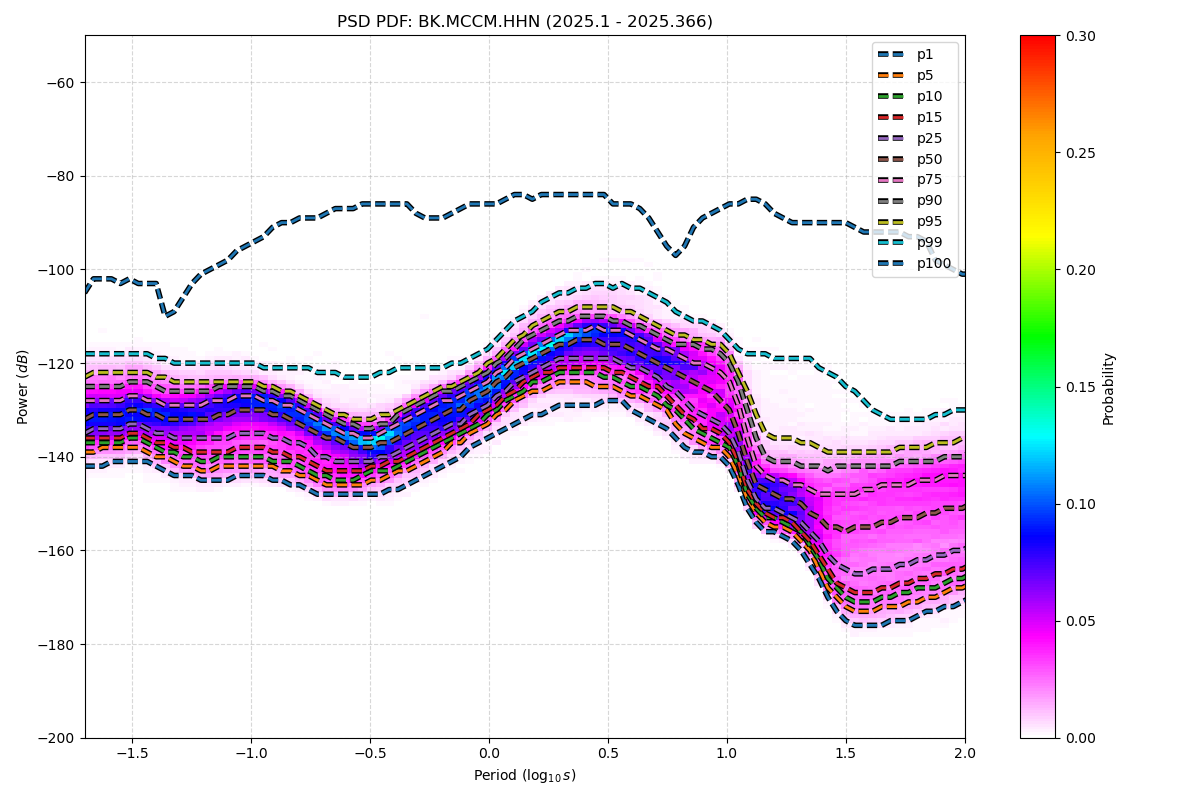

Values plotted in this chart, from the file beside it:
period_log10, p1, p5, p10, p15, p25, p50, p75, p90, p95, p99, p100
-1.699, -142, -139, -137, -136, -135, -132, -128, -125, -123, -118, -105
-1.661, -142, -139, -137, -136, -134, -131, -128, -125, -122, -118, -102
-1.624, -142, -138, -137, -136, -134, -131, -128, -125, -122, -118, -102
-1.586, -141, -138, -137, -136, -134, -131, -128, -125, -122, -118, -102
-1.548, -141, -138, -137, -136, -134, -131, -128, -125, -122, -118, -103
-1.511, -141, -138, -136, -135, -133, -130, -127, -124, -122, -118, -102
-1.473, -141, -138, -136, -135, -133, -130, -127, -124, -122, -118, -103
-1.436, -141, -139, -137, -136, -134, -131, -128, -124, -122, -118, -103
-1.398, -142, -140, -138, -137, -135, -131, -128, -125, -123, -119, -103
-1.36, -143, -140, -139, -137, -135, -132, -129, -126, -123, -119, -110
-1.323, -144, -141, -139, -138, -136, -132, -129, -126, -124, -120, -109
-1.285, -144, -142, -140, -138, -136, -132, -129, -126, -124, -120, -106
-1.247, -144, -142, -140, -139, -136, -132, -129, -126, -124, -120, -103
-1.21, -145, -143, -141, -139, -136, -132, -129, -126, -124, -120, -101
-1.172, -145, -143, -141, -139, -136, -132, -128, -126, -124, -120, -100
-1.135, -145, -142, -140, -139, -136, -131, -128, -125, -124, -120, -99
-1.097, -145, -142, -140, -139, -136, -131, -128, -125, -124, -120, -98
-1.059, -144, -142, -140, -138, -135, -130, -127, -125, -124, -120, -96
-1.022, -144, -142, -140, -138, -135, -130, -127, -125, -124, -120, -95
-0.984, -144, -142, -140, -138, -135, -130, -127, -125, -124, -120, -94
-0.9464, -144, -142, -140, -138, -135, -130, -128, -126, -125, -121, -93
-0.9088, -145, -142, -141, -139, -136, -131, -128, -126, -125, -121, -91
-0.8711, -145, -143, -141, -139, -136, -131, -129, -127, -126, -121, -90
-0.8335, -146, -143, -141, -140, -137, -132, -129, -127, -126, -121, -90
-0.7959, -146, -144, -142, -140, -137, -133, -130, -128, -127, -121, -89
-0.7583, -147, -144, -143, -141, -138, -134, -131, -129, -128, -121, -89
-0.7206, -148, -145, -144, -142, -140, -135, -132, -130, -129, -122, -89
-0.683, -148, -146, -144, -143, -140, -136, -133, -131, -130, -122, -88
-0.6454, -148, -146, -145, -143, -141, -136, -134, -132, -131, -122, -87
-0.6077, -148, -146, -145, -143, -141, -137, -135, -133, -131, -123, -87
-0.5701, -148, -146, -145, -143, -141, -138, -135, -133, -132, -123, -87
-0.5325, -148, -146, -144, -143, -141, -138, -136, -134, -132, -123, -86
-0.4949, -148, -145, -143, -142, -141, -138, -136, -134, -132, -123, -86
-0.4572, -148, -145, -143, -142, -140, -137, -135, -133, -131, -122, -86
-0.4196, -147, -144, -143, -141, -140, -137, -134, -133, -131, -122, -86
-0.382, -147, -143, -142, -141, -139, -136, -133, -131, -130, -121, -86
-0.3443, -146, -143, -141, -140, -138, -135, -132, -130, -129, -121, -86
-0.3067, -145, -142, -140, -139, -137, -134, -131, -129, -128, -121, -88
-0.2691, -144, -141, -139, -138, -136, -133, -130, -128, -127, -121, -89
-0.2314, -143, -140, -138, -137, -135, -132, -129, -127, -126, -121, -89
-0.1938, -142, -139, -137, -136, -134, -131, -128, -126, -125, -121, -89
-0.1562, -141, -137, -136, -135, -133, -130, -128, -126, -125, -120, -88
-0.1186, -140, -137, -135, -134, -133, -130, -127, -125, -124, -120, -87
-0.08093, -138, -135, -134, -133, -131, -128, -126, -124, -123, -119, -86
-0.04331, -137, -134, -133, -131, -130, -127, -125, -123, -122, -118, -86
-0.005676, -136, -133, -131, -130, -129, -126, -124, -122, -120, -117, -86
0.03195, -135, -131, -130, -129, -127, -124, -122, -120, -119, -115, -86
0.06958, -134, -130, -128, -127, -126, -123, -121, -119, -117, -113, -85
0.1072, -133, -128, -127, -126, -124, -121, -119, -117, -115, -111, -84
0.1448, -132, -127, -126, -124, -123, -120, -118, -115, -114, -110, -84
0.1825, -131, -126, -124, -123, -122, -119, -117, -114, -112, -109, -85
0.2201, -131, -126, -124, -122, -121, -118, -116, -113, -111, -107, -84
0.2577, -130, -125, -123, -122, -120, -117, -115, -112, -110, -106, -84
0.2954, -129, -124, -122, -121, -119, -116, -114, -111, -109, -105, -84
0.333, -129, -124, -122, -121, -119, -116, -113, -111, -109, -105, -84
0.3706, -129, -124, -122, -121, -119, -115, -113, -110, -108, -104, -84
0.4082, -129, -124, -122, -121, -119, -115, -113, -110, -108, -104, -84
0.4459, -129, -125, -122, -121, -119, -115, -112, -110, -108, -103, -84
0.4835, -128, -125, -123, -121, -119, -116, -113, -110, -108, -103, -84
0.5211, -128, -125, -123, -122, -119, -116, -113, -111, -108, -104, -86
... 62 more rows
